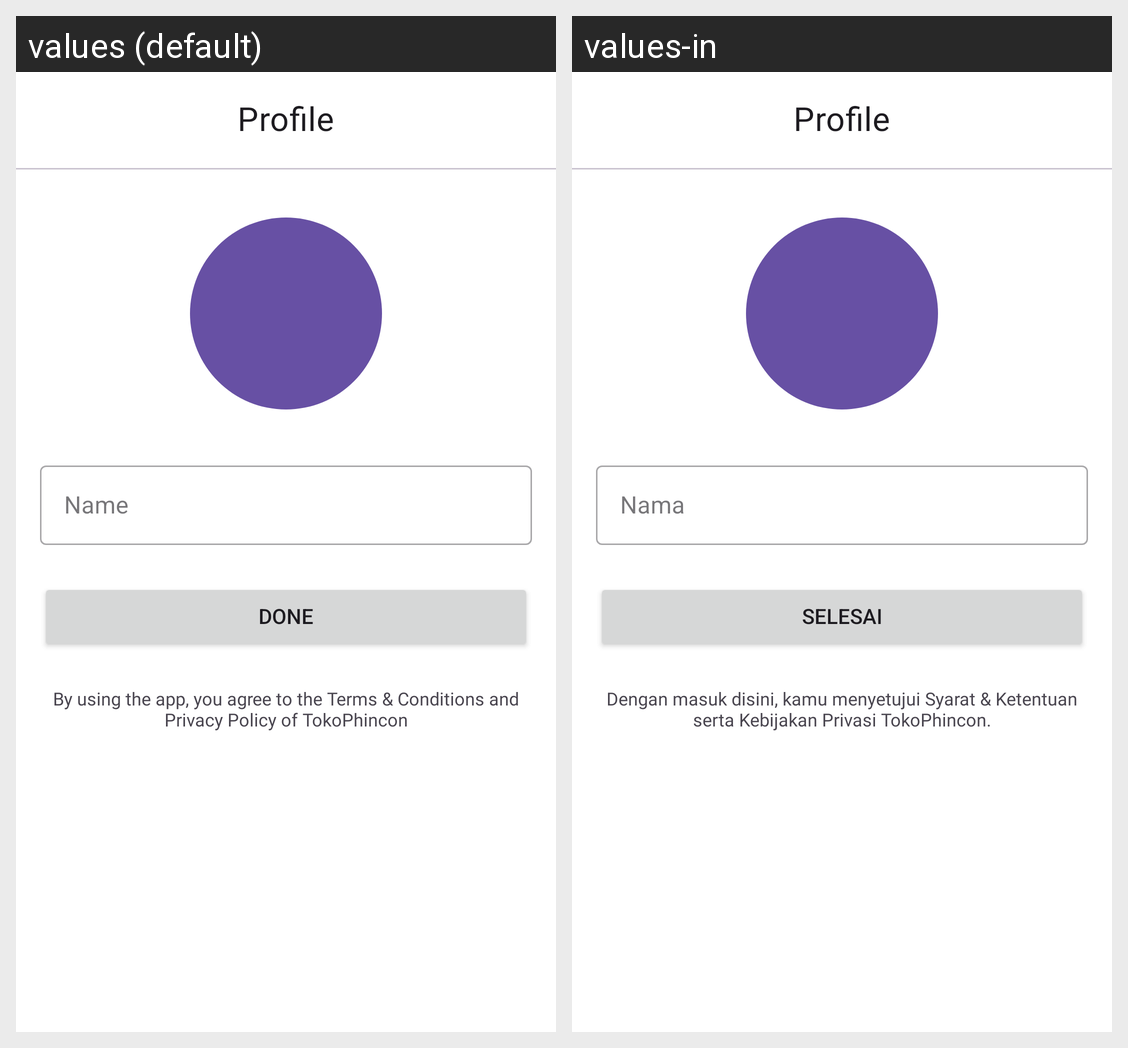

The Android screen above is rendered under two locales of the same app. Produce the string resources it draws, with the default and per-locale values.
Android screen res/layout/fragment_profile.xml rendered under 2 locales, left to right: values (default), values-in. Device: Nexus 5 (rendered at 1080×1920; each locale shown at half size, 540×960, under a caption strip naming it); theme Theme.Ecommerce.
Strings drawn on this screen, with the default value and each locale's value (text and hints the layout hard-codes, and strings that could not be matched under every locale, appear in the picture but are not listed):

profile
  values: Profile
  values-in: Profile

name
  values: Name
  values-in: Nama

done
  values: Done
  values-in: Selesai

tnc
  values: By using the app, you agree to the Terms & Conditions and Privacy Policy of TokoPhincon
  values-in: Dengan masuk disini, kamu menyetujui Syarat & Ketentuan serta Kebijakan Privasi TokoPhincon.
